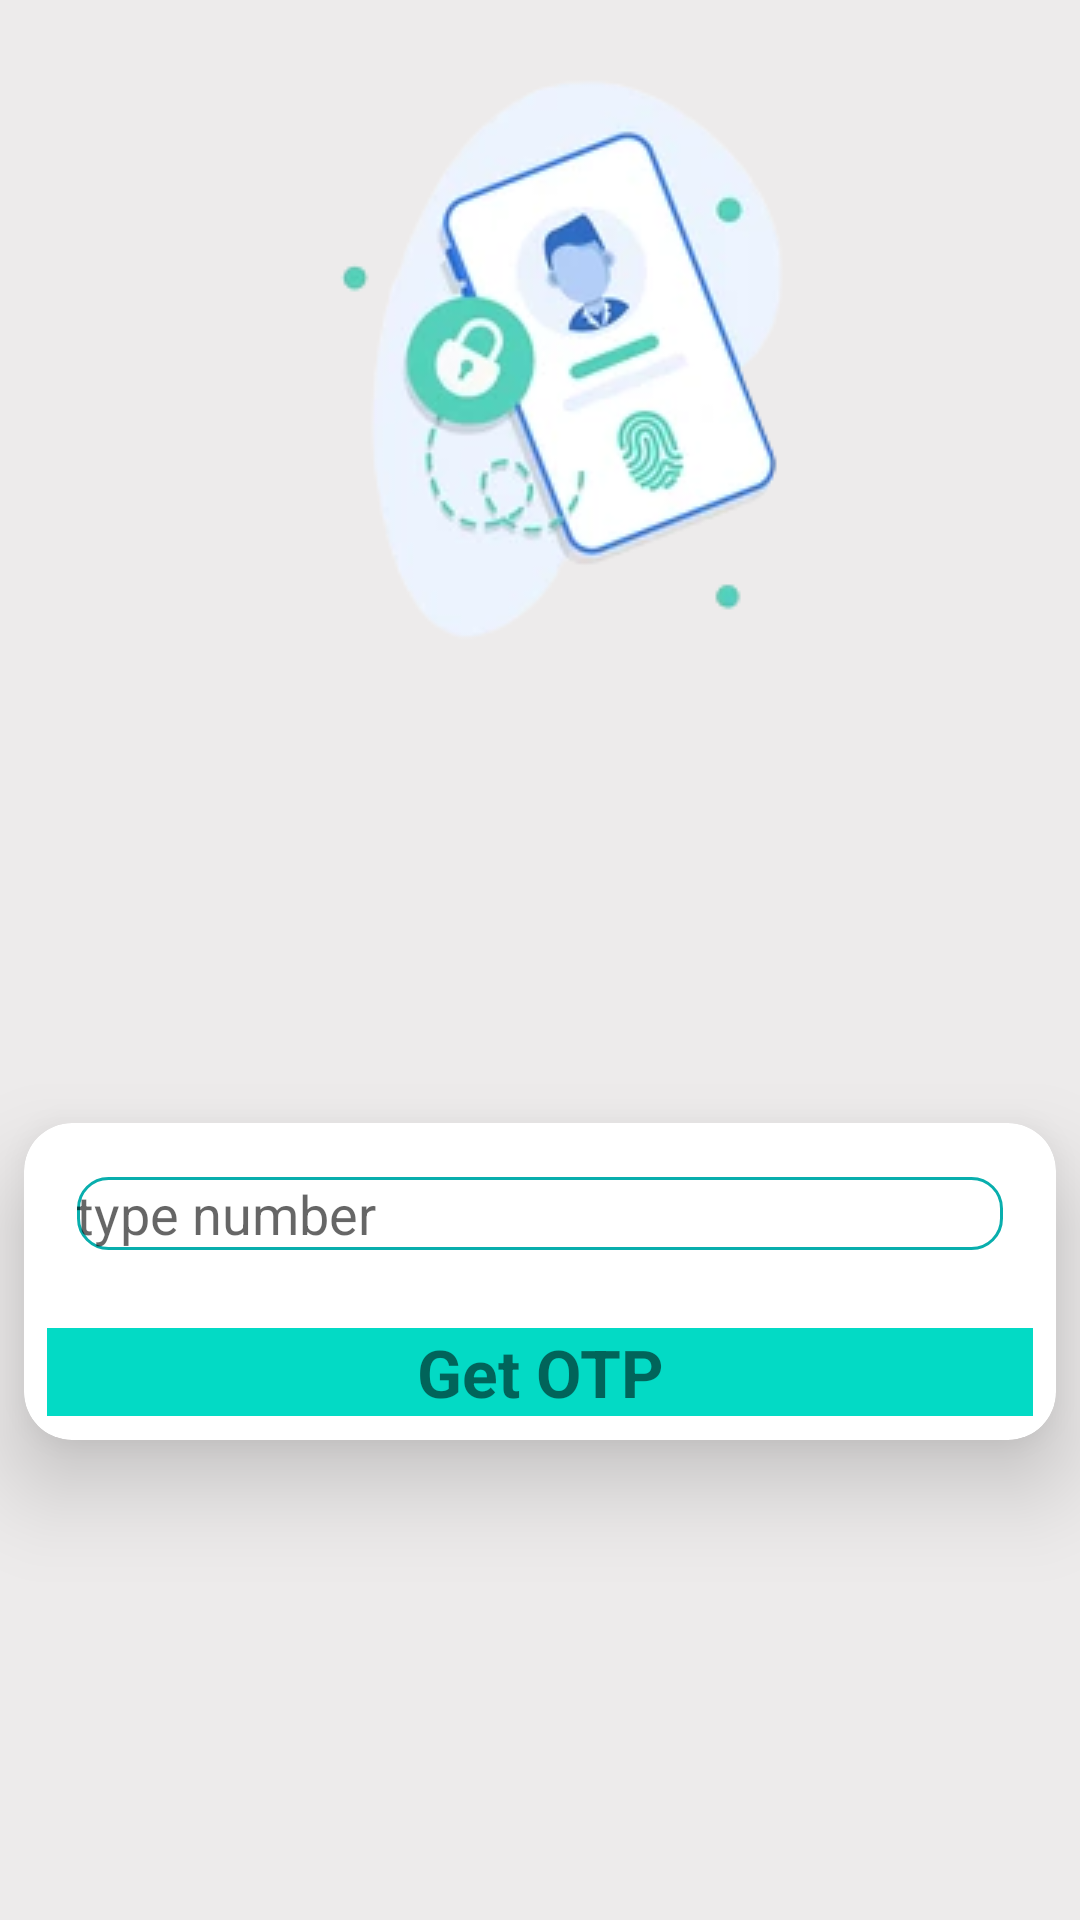

Layout XML and referenced resources for this Android screen:
<!-- AndroidManifest.xml: application theme Theme.MyChapApp -->
<!-- res/layout/activity_phone_number.xml -->
<?xml version="1.0" encoding="utf-8"?>
<androidx.constraintlayout.widget.ConstraintLayout xmlns:android="http://schemas.android.com/apk/res/android"
    xmlns:app="http://schemas.android.com/apk/res-auto"
    xmlns:tools="http://schemas.android.com/tools"
    android:layout_width="match_parent"
    android:layout_height="match_parent"
    android:background="#EDEBEB"
    android:gravity="center"
    android:orientation="vertical"
    tools:context=".activities.PhoneNumberActivity">

    <ImageView
        android:id="@+id/imageView"
        android:layout_width="wrap_content"
        android:layout_height="wrap_content"

        android:layout_marginTop="16dp"
        android:src="@drawable/verification"
        app:layout_constraintEnd_toEndOf="parent"
        app:layout_constraintStart_toStartOf="parent"
        app:layout_constraintTop_toTopOf="parent" />

    <androidx.cardview.widget.CardView
        android:id="@+id/cardView"
        android:layout_width="match_parent"
        android:layout_height="wrap_content"
        android:layout_margin="8dp"

        android:layout_marginStart="8dp"
        android:layout_marginEnd="8dp"
        android:layout_marginBottom="32dp"
        app:cardCornerRadius="16dp"
        app:cardElevation="18dp"
        app:layout_constraintBottom_toBottomOf="parent"
        app:layout_constraintEnd_toEndOf="parent"
        app:layout_constraintStart_toStartOf="parent"
        app:layout_constraintTop_toBottomOf="@+id/imageView">

        <LinearLayout
            android:layout_width="match_parent"
            android:layout_height="wrap_content"
            android:orientation="vertical"
            android:padding="@dimen/padding8dp"

            tools:layout_editor_absoluteX="11dp"
            tools:layout_editor_absoluteY="329dp">

            <androidx.constraintlayout.widget.ConstraintLayout
                android:layout_width="match_parent"
                android:layout_height="wrap_content"
                android:layout_margin="5dp"
                android:orientation="horizontal"
                android:padding="5dp">


                
                
                
                
                
                
                
                
                
                


                <EditText
                    android:id="@+id/number"
                    android:layout_width="0dp"
                    android:layout_height="wrap_content"
                    android:layout_margin="8dp"
                    android:background="@drawable/back_edittext"
                    android:hint="type number"
                    android:inputType="number"
                    android:padding="@dimen/padding8dp"
                    app:layout_constraintBottom_toBottomOf="parent"
                    app:layout_constraintEnd_toEndOf="parent"

                    app:layout_constraintStart_toStartOf="parent"
                    app:layout_constraintTop_toTopOf="parent" />

            </androidx.constraintlayout.widget.ConstraintLayout>


            <TextView
                android:id="@+id/btn_opt"
                android:layout_width="match_parent"
                android:layout_height="wrap_content"
                android:layout_margin="8dp"
                android:background="@color/teal_200"
                android:padding="@dimen/padding8dp"
                android:text="Get OTP"
                android:textAlignment="center"
                android:textSize="22dp"
                android:textStyle="bold"


                />
        </LinearLayout>
    </androidx.cardview.widget.CardView>


</androidx.constraintlayout.widget.ConstraintLayout>
<!-- resources referenced by this layout -->
<resources>
  <!-- drawable back_edittext (drawable) -->
  <?xml version="1.0" encoding="utf-8"?>
  <shape xmlns:android="http://schemas.android.com/apk/res/android"
      android:shape="rectangle">
      <corners android:radius="10dp"
          />
      <stroke android:width="1dp"
         android:color="#09AEAD" />
  
  </shape>
  <!-- drawable verification: png bitmap (drawable, 33123 bytes) -->
  <style name="Theme.MyChapApp" parent="Theme.MaterialComponents.DayNight.DarkActionBar">
          
          <item name="colorPrimary">#33C639</item>
          <item name="colorPrimaryVariant">#046108</item>
          <item name="colorOnPrimary">@color/white</item>
          
          <item name="colorSecondary">@color/teal_200</item>
          <item name="colorSecondaryVariant">@color/teal_700</item>
          <item name="colorOnSecondary">@color/black</item>
          
          <item name="android:statusBarColor">?attr/colorPrimaryVariant</item>
          
      </style>
  <!-- not gathered from this repository: default colours our renderer supplied (Android Studio template values) -->
  <color name="teal_200">#FF03DAC5</color>
  <color name="teal_700">#FF018786</color>
  <color name="black">#FF000000</color>
  <color name="white">#FFFFFFFF</color>
</resources>
